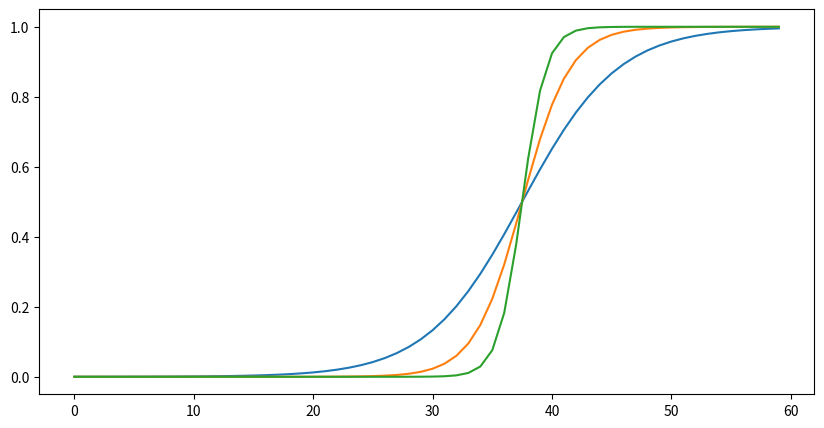
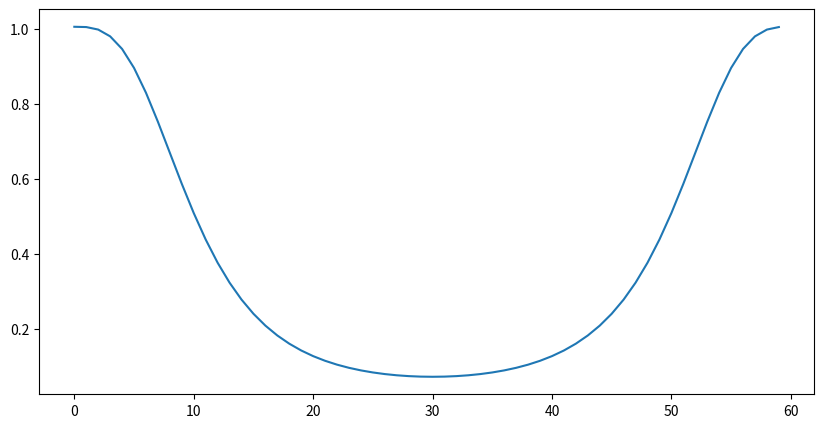
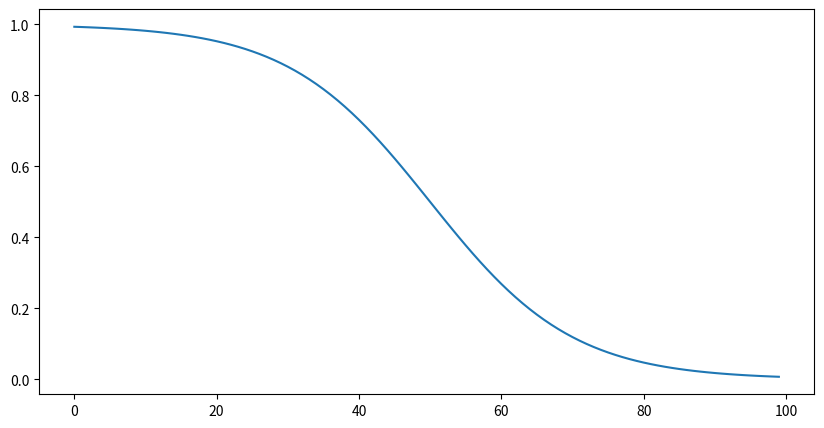

These charts were generated, in order, by the following Python code:
# %%
import numpy as np
import matplotlib.pyplot as plt

# %%
x = np.arange(0, 60, 1)

# %%
#parameter
a1 = 0.25
a2 = 0.5
a3 = 1.0

y1 = 1/(1 + np.exp(a1*(50*0.75 - x)))
y2 = 1/(1 + np.exp(a2*(50*0.75 - x)))
y3 = 1/(1 + np.exp(a3*(50*0.75 - x)))

fig1 = plt.figure(figsize=(10, 5))
ax1 = fig1.add_subplot(111)
ax1.plot(x, y1, label="a=0.25")
ax1.plot(x, y2, label="a=0.5")
ax1.plot(x, y3, label="a=1.0")

# %%
n=3
betaS=10.0**n
a = 30
y = 1 - (x**n)/(betaS + (x**n))
y2 = 1 - ((2*a-x)**n)/(betaS + ((2*a-x)**n))
y3 = y + y2
fig1 = plt.figure(figsize=(10, 5))
ax1 = fig1.add_subplot(111)
#ax1.set_ylim(0, 1)
#ax1.plot(x, y)
#ax1.plot(x, y2)
ax1.plot(x, y3)
# %%
#ax1.legend(loc='best')
fig1.savefig("sigmaS_function.png")
plt.show()

# %%
x = np.arange(0, 100, 1)
a1 = 0.1
y1 = 1 - 1/(1 + np.exp(a1*(50 - x)))

# %%
fig1 = plt.figure(figsize=(10, 5))
ax1 = fig1.add_subplot(111)
ax1.plot(x, y1)

fig1.savefig("sigma_s.png")
plt.show()